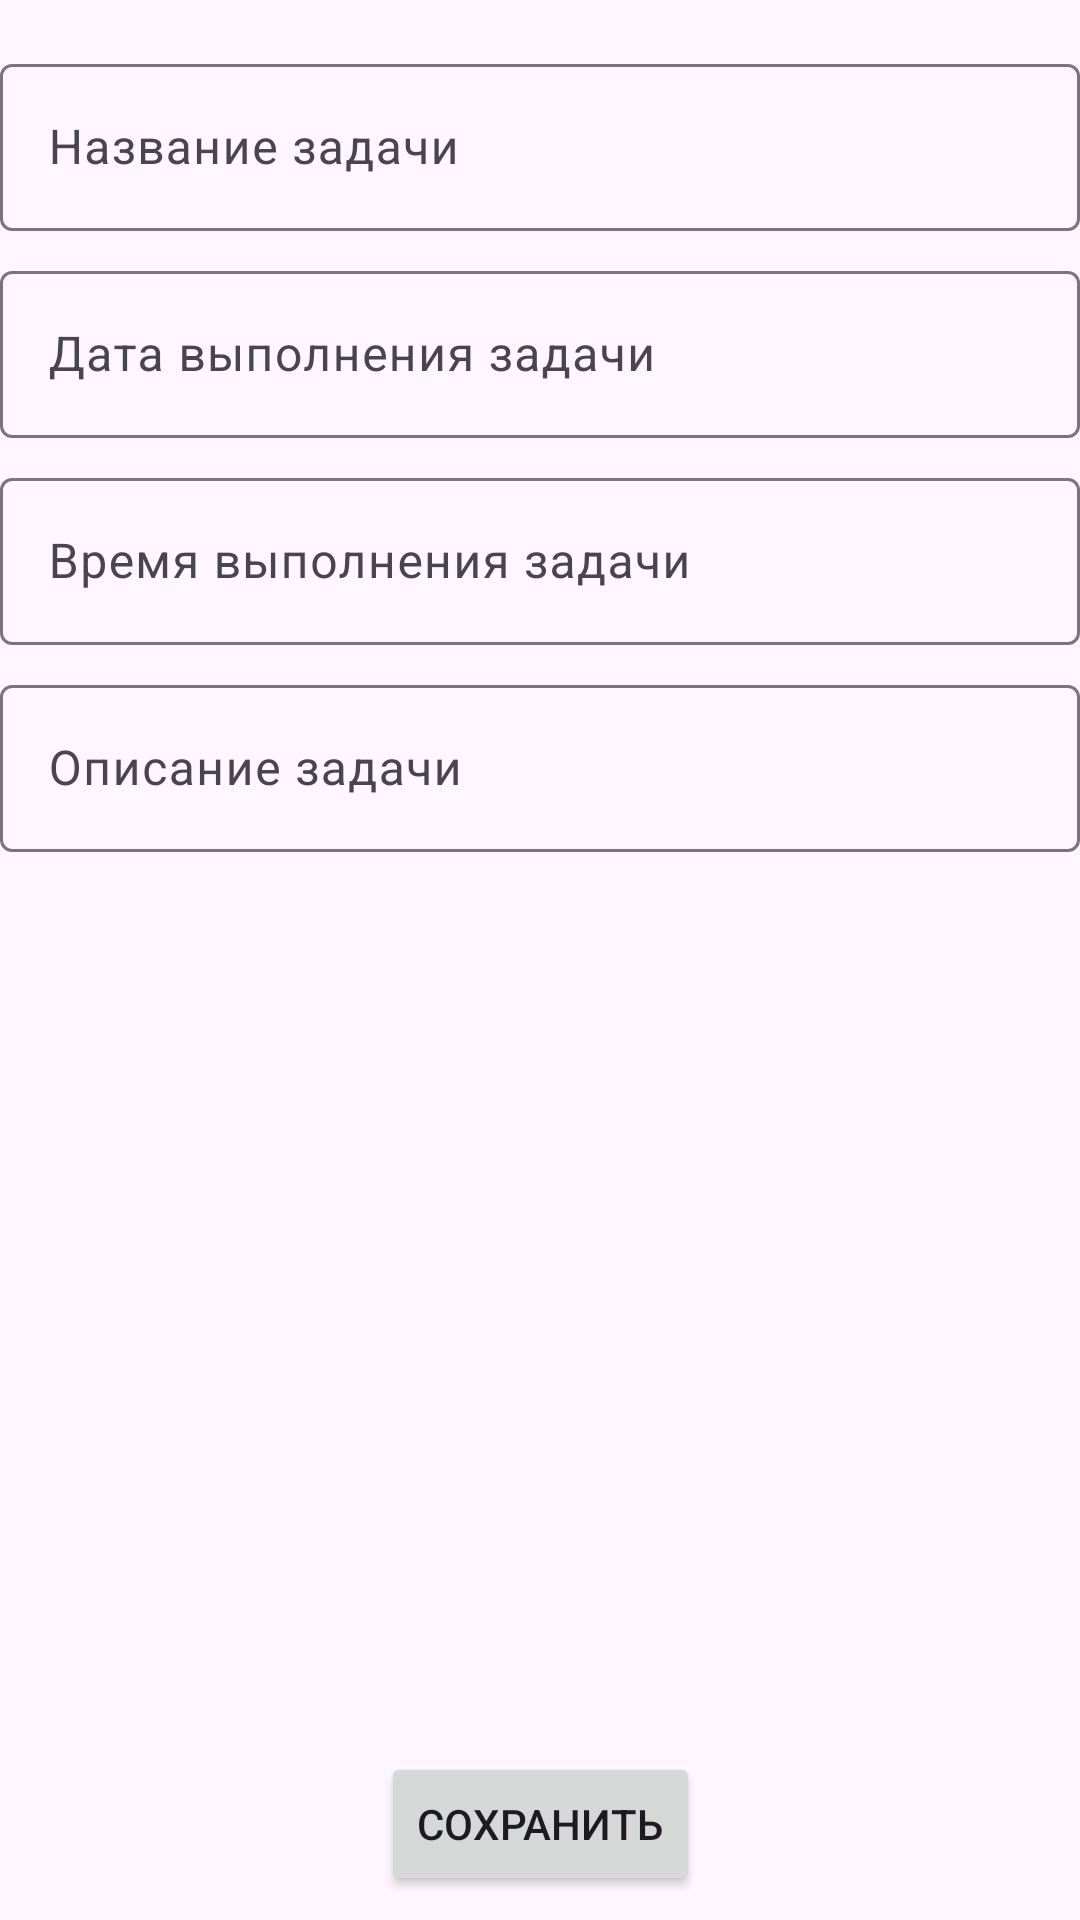

The Android layout XML behind this screen, and the referenced resources:
<!-- AndroidManifest.xml: application theme Theme.Datebook -->
<!-- res/layout/fragment_add_note.xml -->
<?xml version="1.0" encoding="utf-8"?>
<androidx.constraintlayout.widget.ConstraintLayout xmlns:android="http://schemas.android.com/apk/res/android"
    xmlns:app="http://schemas.android.com/apk/res-auto"
    xmlns:tools="http://schemas.android.com/tools"
    android:layout_width="match_parent"
    android:layout_height="match_parent"
    android:layout_margin="16dp"
    tools:context=".view.AddNoteFragment">

    <com.google.android.material.textfield.TextInputLayout
        android:id="@+id/note_name_label"
        android:layout_width="0dp"
        android:layout_height="wrap_content"
        android:layout_marginTop="16dp"
        app:layout_constraintEnd_toEndOf="parent"
        app:layout_constraintStart_toStartOf="parent"
        app:layout_constraintTop_toTopOf="parent"
        android:hint="@string/note_name" >

        <com.google.android.material.textfield.TextInputEditText
            android:id="@+id/note_name"
            android:layout_width="match_parent"
            android:layout_height="match_parent"
            android:inputType="textCapSentences"
            android:singleLine="true" />
    </com.google.android.material.textfield.TextInputLayout>

    <com.google.android.material.textfield.TextInputLayout
        android:id="@+id/note_date_end_label"
        android:layout_width="0dp"
        android:layout_height="wrap_content"
        android:layout_marginTop="8dp"
        app:layout_constraintEnd_toEndOf="parent"
        app:layout_constraintStart_toStartOf="parent"
        app:layout_constraintTop_toBottomOf="@+id/note_name_label"
        android:hint="@string/date_end">

        <com.google.android.material.textfield.TextInputEditText
            android:id="@+id/note_date_end"
            android:layout_width="match_parent"
            android:layout_height="match_parent"
            android:focusable="false" />
    </com.google.android.material.textfield.TextInputLayout>

    <com.google.android.material.textfield.TextInputLayout
        android:id="@+id/note_time_end_label"
        android:layout_width="0dp"
        android:layout_height="wrap_content"
        android:layout_marginTop="8dp"
        app:layout_constraintEnd_toEndOf="parent"
        app:layout_constraintStart_toStartOf="parent"
        app:layout_constraintTop_toBottomOf="@+id/note_date_end_label"
        android:hint="@string/time_end">

        <com.google.android.material.textfield.TextInputEditText
            android:id="@+id/note_time_end"
            android:layout_width="match_parent"
            android:layout_height="match_parent"
            android:focusable="false" />
    </com.google.android.material.textfield.TextInputLayout>

    <com.google.android.material.textfield.TextInputLayout
        android:id="@+id/note_description_label"
        android:layout_width="0dp"
        android:layout_height="wrap_content"
        android:layout_marginTop="8dp"
        app:layout_constraintEnd_toEndOf="parent"
        app:layout_constraintStart_toStartOf="parent"
        app:layout_constraintTop_toBottomOf="@+id/note_time_end_label"
        android:hint="@string/description">

        <com.google.android.material.textfield.TextInputEditText
            android:id="@+id/note_description"
            android:layout_width="match_parent"
            android:layout_height="match_parent"
            android:inputType="textCapSentences|textMultiLine" />
    </com.google.android.material.textfield.TextInputLayout>

    <Button
        android:id="@+id/button2"
        android:layout_width="wrap_content"
        android:layout_height="wrap_content"
        android:layout_marginBottom="8dp"
        android:text="@string/save"
        app:layout_constraintBottom_toBottomOf="parent"
        app:layout_constraintEnd_toEndOf="parent"
        app:layout_constraintStart_toStartOf="parent" />

</androidx.constraintlayout.widget.ConstraintLayout>
<!-- resources referenced by this layout -->
<resources>
  <string name="date_end">Дата выполнения задачи</string>
  <string name="description">Описание задачи</string>
  <string name="note_name">Название задачи</string>
  <string name="save">СОХРАНИТЬ</string>
  <string name="time_end">Время выполнения задачи</string>
  <style name="Theme.Datebook" parent="Base.Theme.Datebook" />
  <style name="Base.Theme.Datebook" parent="Theme.Material3.DayNight.NoActionBar">
          
          
      </style>
</resources>
